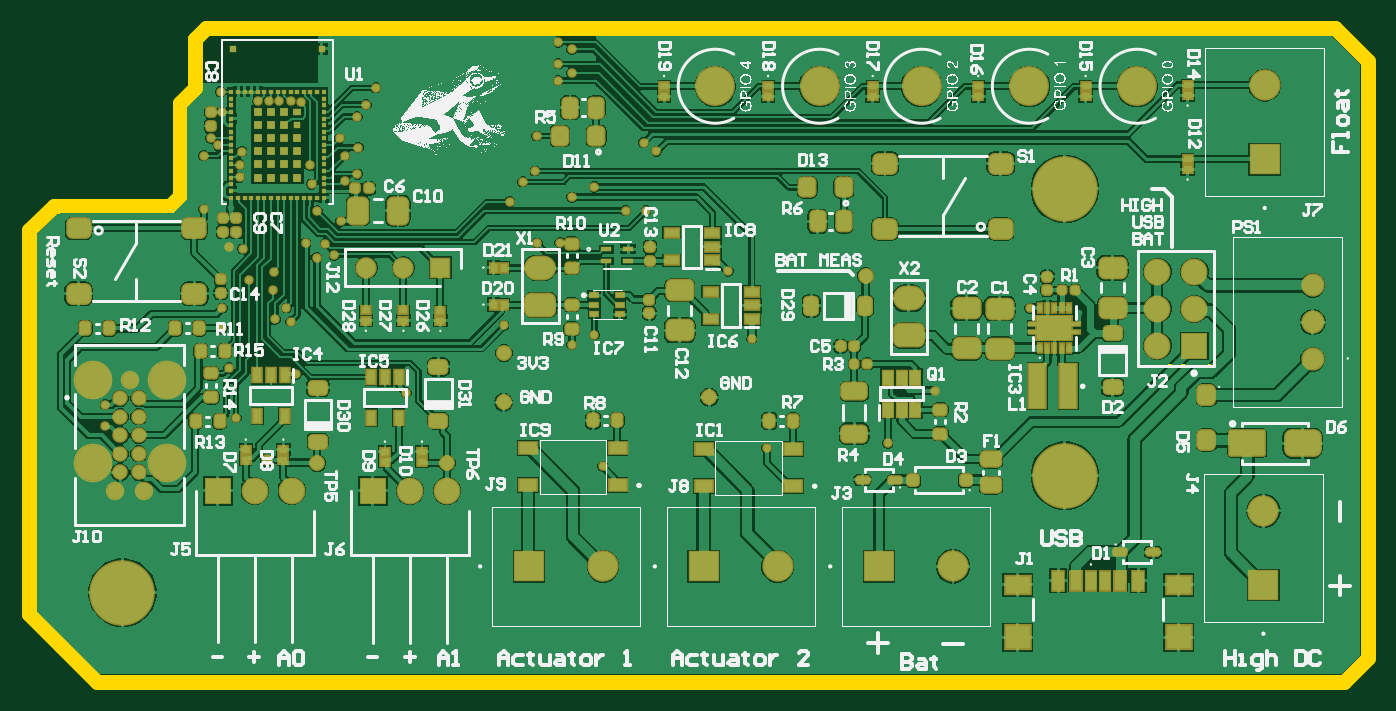
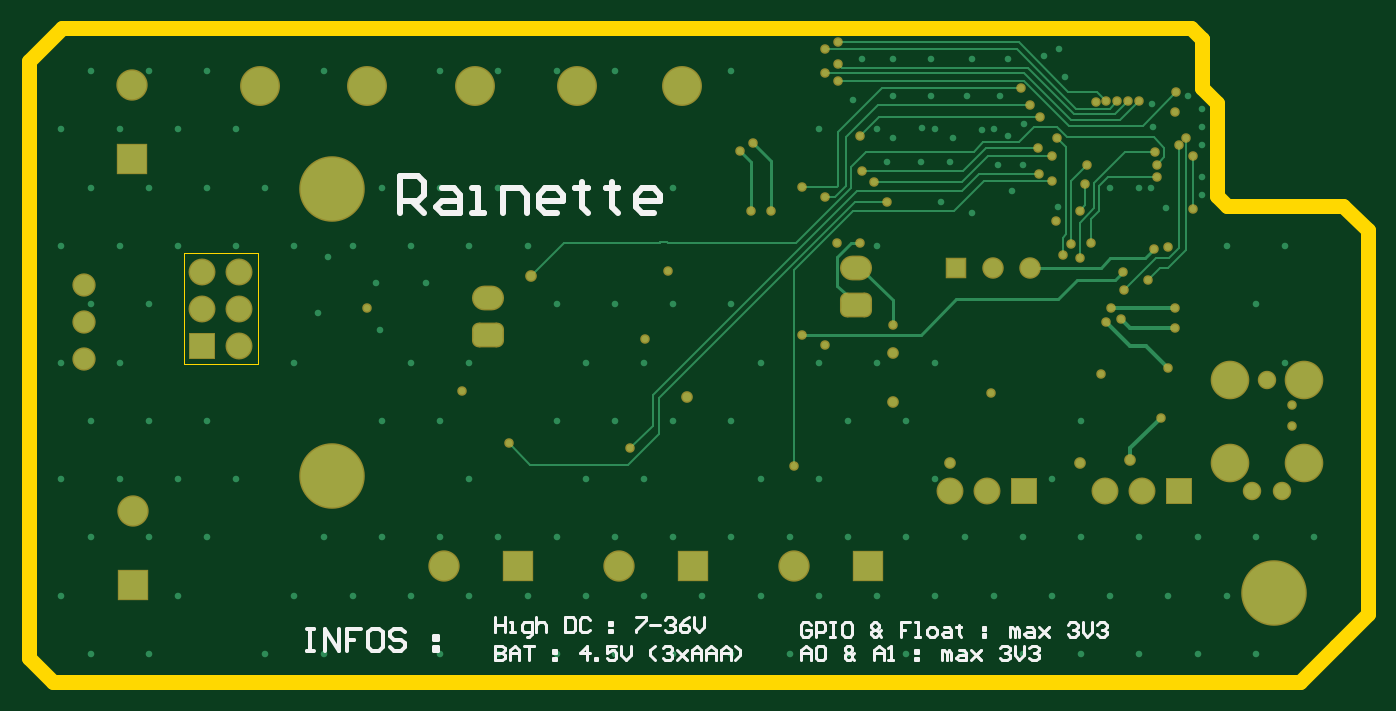
Circuit board: 10 layer files. Board 91.9 x 44.9 mm.
- bottom_copper: Rainette.GBL (13376 bytes)
- bottom_silk: Rainette.GBO (9307 bytes)
- paste: Rainette.GBP (282 bytes)
- bottom_mask: Rainette.GBS (4228 bytes)
- outline: Rainette.GKO (287 bytes)
- outline: Rainette.GM1 (996 bytes)
- top_copper: Rainette.GTL (145396 bytes)
- top_silk: Rainette.GTO (824014 bytes)
- paste: Rainette.GTP (14864 bytes)
- top_mask: Rainette.GTS (18712 bytes)

=== bottom_copper: Rainette.GBL (13376 bytes, source omitted) ===
=== bottom_silk: Rainette.GBO (9307 bytes, source omitted) ===
=== paste: Rainette.GBP ===
G04*
G04 #@! TF.GenerationSoftware,Altium Limited,Altium Designer,24.9.1 (31)*
G04*
G04 Layer_Color=128*
%FSLAX44Y44*%
%MOMM*%
G71*
G04*
G04 #@! TF.SameCoordinates,DA4EDB6E-3878-44D2-BF23-6E32A7E0A26F*
G04*
G04*
G04 #@! TF.FilePolarity,Positive*
G04*
G01*
G75*
M02*

=== bottom_mask: Rainette.GBS ===
G04*
G04 #@! TF.GenerationSoftware,Altium Limited,Altium Designer,24.9.1 (31)*
G04*
G04 Layer_Color=16711935*
%FSLAX44Y44*%
%MOMM*%
G71*
G04*
G04 #@! TF.SameCoordinates,DA4EDB6E-3878-44D2-BF23-6E32A7E0A26F*
G04*
G04*
G04 #@! TF.FilePolarity,Negative*
G04*
G01*
G75*
%ADD100R,2.1500X2.1500*%
%ADD101C,2.1500*%
%ADD102C,4.5000*%
%ADD103R,2.1500X2.1500*%
%ADD104O,2.2000X1.7000*%
G04:AMPARAMS|DCode=105|XSize=1.7mm|YSize=2.2mm|CornerRadius=0.475mm|HoleSize=0mm|Usage=FLASHONLY|Rotation=90.000|XOffset=0mm|YOffset=0mm|HoleType=Round|Shape=RoundedRectangle|*
%AMROUNDEDRECTD105*
21,1,1.7000,1.2500,0,0,90.0*
21,1,0.7500,2.2000,0,0,90.0*
1,1,0.9500,0.6250,0.3750*
1,1,0.9500,0.6250,-0.3750*
1,1,0.9500,-0.6250,-0.3750*
1,1,0.9500,-0.6250,0.3750*
%
%ADD105ROUNDEDRECTD105*%
%ADD106C,1.8500*%
%ADD107R,1.8500X1.8500*%
%ADD108C,1.6000*%
%ADD109R,1.8500X1.8500*%
%ADD110R,1.4750X1.4750*%
%ADD111C,1.4750*%
%ADD112C,1.2668*%
%ADD113C,2.6511*%
%ADD114C,2.7400*%
%ADD115C,0.6500*%
%ADD116C,0.8000*%
D100*
X222130Y630364D02*
D03*
X342053D02*
D03*
X462444D02*
D03*
D101*
X272930D02*
D03*
X726372Y668464D02*
D03*
X392853Y630364D02*
D03*
X513244D02*
D03*
X727222Y960724D02*
D03*
D102*
X590000Y692635D02*
D03*
Y889508D02*
D03*
X-56886Y612394D02*
D03*
D103*
X726372Y617664D02*
D03*
X727222Y909924D02*
D03*
D104*
X229933Y835353D02*
D03*
X482854Y814324D02*
D03*
D105*
X229933Y809954D02*
D03*
X482854Y788924D02*
D03*
D106*
X653542Y832612D02*
D03*
Y807212D02*
D03*
X678942Y832612D02*
D03*
Y807212D02*
D03*
X653542Y781812D02*
D03*
X59295Y682244D02*
D03*
X33895D02*
D03*
X165855Y682193D02*
D03*
X140455D02*
D03*
D107*
X678942Y781812D02*
D03*
D108*
X760222Y823468D02*
D03*
Y798068D02*
D03*
Y772668D02*
D03*
D109*
X8495Y682244D02*
D03*
X115055Y682193D02*
D03*
D110*
X161347Y835462D02*
D03*
D111*
X135947D02*
D03*
X110547D02*
D03*
D112*
X-52070Y758444D02*
D03*
X-41920Y682244D02*
D03*
X-62220D02*
D03*
D113*
X-77470Y701294D02*
D03*
Y758444D02*
D03*
X-26670D02*
D03*
Y701294D02*
D03*
D114*
X639572Y960000D02*
D03*
X565658D02*
D03*
X491756D02*
D03*
X421640D02*
D03*
X350012D02*
D03*
D115*
X-68906Y726584D02*
D03*
X93075Y867227D02*
D03*
X104394Y899668D02*
D03*
X65324Y949164D02*
D03*
X58530Y949706D02*
D03*
X565866Y807593D02*
D03*
X137785Y749554D02*
D03*
X243356Y852523D02*
D03*
X10414Y956090D02*
D03*
X251606Y782522D02*
D03*
X205019Y795821D02*
D03*
X375221Y786684D02*
D03*
X95556Y894897D02*
D03*
Y912340D02*
D03*
X104997Y917933D02*
D03*
X242281Y990266D02*
D03*
X251606Y985266D02*
D03*
X242281Y975307D02*
D03*
Y963850D02*
D03*
X217998Y894340D02*
D03*
X116922Y958850D02*
D03*
X16030Y849925D02*
D03*
X11580Y942086D02*
D03*
X47082Y832506D02*
D03*
X55530Y807778D02*
D03*
X48082Y799885D02*
D03*
X-1190Y875541D02*
D03*
X-1209Y912340D02*
D03*
X8855Y919340D02*
D03*
X3810Y924340D02*
D03*
X500718Y750895D02*
D03*
X227811Y852307D02*
D03*
X358992Y833050D02*
D03*
X62326Y762210D02*
D03*
X-68804Y741426D02*
D03*
X23625Y897530D02*
D03*
X82323Y851987D02*
D03*
X92289Y924340D02*
D03*
X88392Y844042D02*
D03*
X272930Y699173D02*
D03*
X309688Y915340D02*
D03*
X300798Y921340D02*
D03*
X385303Y711497D02*
D03*
X468564Y714834D02*
D03*
X209042Y880872D02*
D03*
X76780Y874501D02*
D03*
X267088Y789388D02*
D03*
X227473Y925840D02*
D03*
X21180Y732491D02*
D03*
X46157Y820420D02*
D03*
X58530Y798254D02*
D03*
X29832Y827307D02*
D03*
X16030Y766618D02*
D03*
X11580Y794004D02*
D03*
Y807778D02*
D03*
X69030Y852307D02*
D03*
X72909Y892840D02*
D03*
X71780Y905759D02*
D03*
X76530Y842419D02*
D03*
X302514Y874501D02*
D03*
X288433D02*
D03*
X251606Y883901D02*
D03*
X267088Y890919D02*
D03*
X226314Y901840D02*
D03*
X23674Y906188D02*
D03*
X25146Y915162D02*
D03*
X110547Y947300D02*
D03*
X104172Y939101D02*
D03*
X251606Y968980D02*
D03*
X25530Y848273D02*
D03*
X50825Y949585D02*
D03*
X43740Y949590D02*
D03*
X36030Y949706D02*
D03*
D116*
X345948Y746506D02*
D03*
X204774Y743035D02*
D03*
X205019Y776721D02*
D03*
X453210Y830050D02*
D03*
X76780Y701294D02*
D03*
X165855D02*
D03*
X42145Y703326D02*
D03*
M02*

=== outline: Rainette.GKO ===
G04*
G04 #@! TF.GenerationSoftware,Altium Limited,Altium Designer,24.9.1 (31)*
G04*
G04 Layer_Color=16711935*
%FSLAX44Y44*%
%MOMM*%
G71*
G04*
G04 #@! TF.SameCoordinates,DA4EDB6E-3878-44D2-BF23-6E32A7E0A26F*
G04*
G04*
G04 #@! TF.FilePolarity,Positive*
G04*
G01*
G75*
M02*

=== outline: Rainette.GM1 ===
G04*
G04 #@! TF.GenerationSoftware,Altium Limited,Altium Designer,24.9.1 (31)*
G04*
G04 Layer_Color=16711935*
%FSLAX44Y44*%
%MOMM*%
G71*
G04*
G04 #@! TF.SameCoordinates,DA4EDB6E-3878-44D2-BF23-6E32A7E0A26F*
G04*
G04*
G04 #@! TF.FilePolarity,Positive*
G04*
G01*
G75*
%ADD10C,0.1000*%
%ADD176C,1.0000*%
D10*
X640842Y769112D02*
X691642D01*
Y845312D01*
X640842D02*
X691642D01*
X640842Y769112D02*
Y845312D01*
D176*
X-17526Y884682D02*
Y948436D01*
X-24384Y877824D02*
X-17526Y884682D01*
X-104140Y877824D02*
X-24384D01*
X256Y1000000D02*
X775206D01*
X797814Y977392D01*
Y567436D02*
Y977392D01*
X781558Y551180D02*
X797814Y567436D01*
X-74676Y551180D02*
X781558D01*
X-120904Y861060D02*
X-104140Y877824D01*
X-120904Y597408D02*
Y861060D01*
X-99291Y575795D02*
X-74676Y551180D01*
X-120904Y597408D02*
X-99291Y575795D01*
X-17526Y948436D02*
X-7112Y958850D01*
X-7112Y992632D02*
X256Y1000000D01*
X-7112Y992378D02*
Y992632D01*
X-7112Y958850D02*
Y992378D01*
M02*

=== top_copper: Rainette.GTL (145396 bytes, source omitted) ===
=== top_silk: Rainette.GTO (824014 bytes, source omitted) ===
=== paste: Rainette.GTP (14864 bytes, source withheld) ===
=== top_mask: Rainette.GTS (18712 bytes, source withheld) ===
